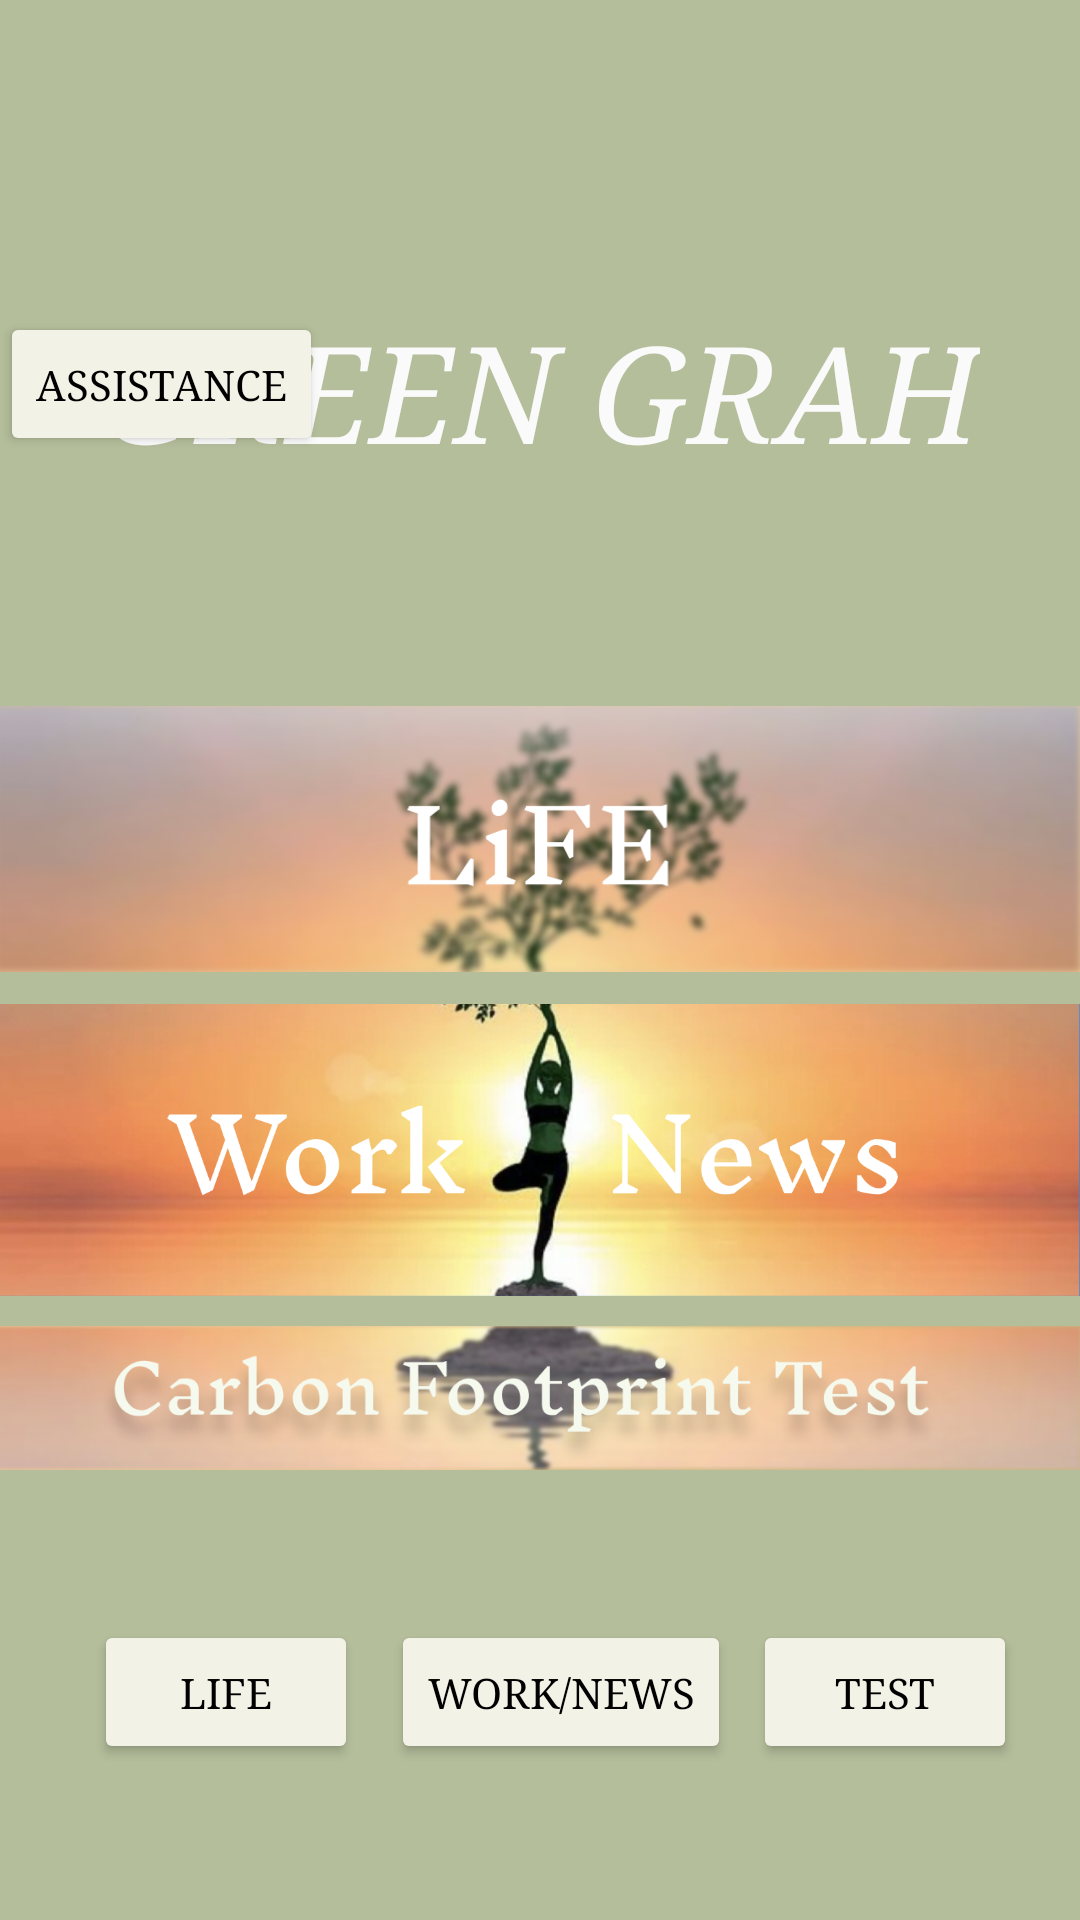

Produce the Android XML layout that renders to this screen, including the resource entries it uses.
<!-- AndroidManifest.xml: application theme Theme.GreenGrah -->
<!-- res/layout/activity_main.xml -->
<?xml version="1.0" encoding="utf-8"?>
<androidx.constraintlayout.widget.ConstraintLayout xmlns:android="http://schemas.android.com/apk/res/android"
    xmlns:app="http://schemas.android.com/apk/res-auto"
    xmlns:tools="http://schemas.android.com/tools"
    android:layout_width="match_parent"
    android:layout_height="match_parent"
    android:background="#B4BE9B"
    tools:context=".MainActivity">

    <ImageView
        android:id="@+id/imageView"
        android:layout_width="wrap_content"
        android:layout_height="wrap_content"
        app:layout_constraintBottom_toBottomOf="parent"
        app:layout_constraintEnd_toEndOf="parent"
        app:layout_constraintTop_toTopOf="parent"
        app:layout_constraintVertical_bias="0.796"
        app:srcCompat="@drawable/news" />

    <ImageView
        android:id="@+id/imageView2"
        android:layout_width="wrap_content"
        android:layout_height="wrap_content"
        android:layout_marginBottom="114dp"
        app:layout_constraintBottom_toBottomOf="parent"
        app:layout_constraintStart_toStartOf="@+id/imageView"
        app:layout_constraintTop_toTopOf="parent"
        app:layout_constraintVertical_bias="0.564"
        app:srcCompat="@drawable/life" />

    <ImageView
        android:id="@+id/imageView3"
        android:layout_width="wrap_content"
        android:layout_height="wrap_content"
        android:layout_marginBottom="88dp"
        app:layout_constraintBottom_toBottomOf="parent"
        app:layout_constraintStart_toStartOf="@+id/imageView"
        app:srcCompat="@drawable/imii1" />

    <TextView
        android:id="@+id/textView"
        android:layout_width="wrap_content"
        android:layout_height="wrap_content"
        android:fontFamily="serif"
        android:shadowDx="8"
        android:shadowDy="8"
        android:text="GREEN GRAH"
        android:textColor="#F9FAF9"
        android:textSize="45sp"
        android:textStyle="italic"
        app:layout_constraintBottom_toBottomOf="parent"
        app:layout_constraintEnd_toEndOf="parent"
        app:layout_constraintStart_toStartOf="parent"
        app:layout_constraintTop_toTopOf="parent"
        app:layout_constraintVertical_bias="0.173" />

    <ImageView
        android:id="@+id/imageView5"
        android:layout_width="113dp"
        android:layout_height="80dp"
        app:layout_constraintBottom_toBottomOf="parent"
        app:layout_constraintEnd_toEndOf="parent"
        app:layout_constraintHorizontal_bias="0.0"
        app:layout_constraintStart_toStartOf="parent"
        app:layout_constraintTop_toTopOf="parent"
        app:layout_constraintVertical_bias="0.024"
        app:srcCompat="@drawable/gren" />

    <Button
        android:id="@+id/life1"
        android:layout_width="wrap_content"
        android:layout_height="wrap_content"
        android:layout_marginBottom="52dp"
        android:backgroundTint="#F3F2E6"
        android:text="LiFE"
        android:fontFamily="serif"
        app:iconTint="#BA7676"
        android:textColor="@color/black"
        app:layout_constraintBottom_toBottomOf="parent"
        app:layout_constraintEnd_toEndOf="parent"
        app:layout_constraintHorizontal_bias="0.115"
        app:layout_constraintStart_toStartOf="parent" />

    <Button
        android:id="@+id/bot"
        android:layout_width="wrap_content"
        android:layout_height="wrap_content"
        android:layout_marginBottom="488dp"
        android:backgroundTint="#F3F2E6"
        android:text="Assistance"
        android:fontFamily="serif"
        android:textColor="@color/black"
        app:iconTint="#BA7676"
        app:layout_constraintBottom_toBottomOf="parent"
        app:layout_constraintEnd_toEndOf="parent"
        app:layout_constraintHorizontal_bias="0.0"
        app:layout_constraintStart_toStartOf="parent" />

    <Button
        android:id="@+id/news1"
        android:layout_width="wrap_content"
        android:layout_height="wrap_content"
        android:layout_marginBottom="52dp"
        android:backgroundTint="#F3F2E6"
        android:fontFamily="serif"
        android:text="Work/News"
        android:textColor="@color/black"
        app:layout_constraintBottom_toBottomOf="parent"
        app:layout_constraintEnd_toEndOf="parent"
        app:layout_constraintHorizontal_bias="0.529"
        app:layout_constraintStart_toStartOf="parent" />

    <Button
        android:id="@+id/test1"
        android:layout_width="wrap_content"
        android:layout_height="wrap_content"
        android:layout_marginBottom="52dp"
        android:backgroundTint="#F3F2E6"
        android:text="Test"
        android:fontFamily="serif"
        android:textColor="@color/black"
        app:layout_constraintBottom_toBottomOf="parent"
        app:layout_constraintEnd_toEndOf="parent"
        app:layout_constraintHorizontal_bias="0.923"
        app:layout_constraintStart_toStartOf="parent" />

</androidx.constraintlayout.widget.ConstraintLayout>
<!-- resources referenced by this layout -->
<resources>
  <!-- drawable imii1: png bitmap (drawable-v24, 232908 bytes) -->
  <!-- drawable life: png bitmap (drawable-v24, 284353 bytes) -->
  <!-- drawable news: png bitmap (drawable-v24, 773867 bytes) -->
  <style name="Theme.GreenGrah" parent="Theme.MaterialComponents.DayNight.DarkActionBar">
          
          <item name="colorPrimary">@color/purple_500</item>
          <item name="colorPrimaryVariant">@color/purple_700</item>
          <item name="colorOnPrimary">@color/white</item>
          
          <item name="colorSecondary">@color/teal_200</item>
          <item name="colorSecondaryVariant">@color/teal_700</item>
          <item name="colorOnSecondary">@color/black</item>
          
          <item name="android:statusBarColor">?attr/colorPrimaryVariant</item>
          
      </style>
  <!-- not gathered from this repository: default colours our renderer supplied (Android Studio template values) -->
  <color name="purple_500">#FF6200EE</color>
  <color name="purple_700">#FF3700B3</color>
  <color name="teal_200">#FF03DAC5</color>
  <color name="teal_700">#FF018786</color>
  <color name="black">#FF000000</color>
  <color name="white">#FFFFFFFF</color>
</resources>
